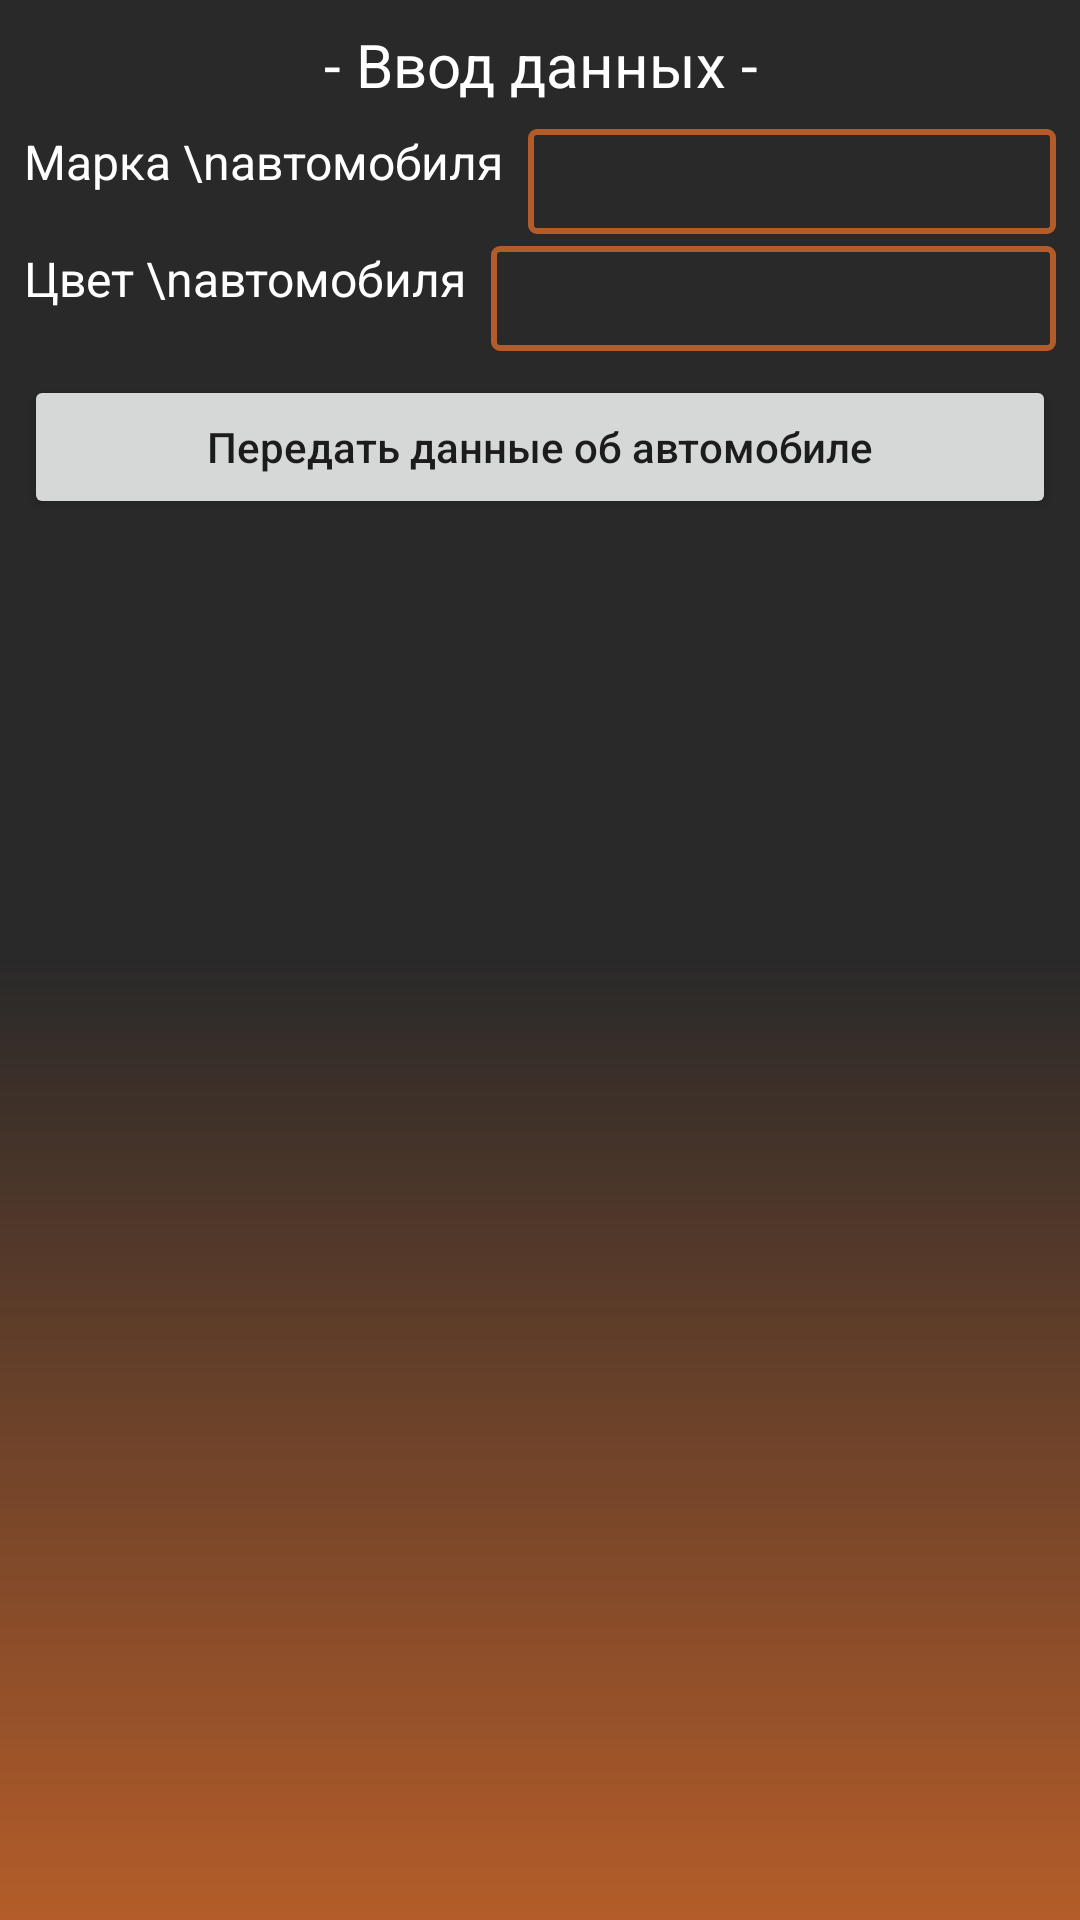

Here is an Android app screen rendered from its layout file. Give the layout XML and the strings, colors and styles it references.
<!-- AndroidManifest.xml: application theme AppTheme -->
<!-- res/layout/activity_data_exchange_a.xml -->
<?xml version="1.0" encoding="utf-8"?>
<LinearLayout xmlns:android="http://schemas.android.com/apk/res/android"
    xmlns:tools="http://schemas.android.com/tools"
    android:layout_width="match_parent"
    android:layout_height="match_parent"
    android:background="@color/background"
    android:orientation="vertical"
    >

    <LinearLayout
        android:layout_weight="1"
        android:layout_width="match_parent"
        android:layout_height="0dp"
        android:orientation="vertical"
        android:padding="8dp">

        <TextView
            style="@style/Text20"
            android:layout_width="match_parent"
            android:layout_height="wrap_content"
            android:layout_marginBottom="8dp"
            android:gravity="center"
            android:text="- Ввод данных -" />

        <LinearLayout
            android:layout_width="match_parent"
            android:layout_height="wrap_content"
            android:orientation="horizontal">

            <TextView
                android:layout_width="wrap_content"
                android:layout_height="wrap_content"
                android:layout_marginEnd="8dp"
                android:text="Марка \nавтомобиля"
                android:textColor="@color/color_text"
                android:textSize="16sp" />

            <EditText
                android:id="@+id/et_brand_car"
                android:layout_width="match_parent"
                android:layout_height="wrap_content"
                android:layout_gravity="center"
                android:background="@drawable/edit_text_border"
                android:padding="4dp"
                android:textColor="@color/color_text"
                android:textSize="20sp"
                tools:text="Edit Text" />
        </LinearLayout>

        <LinearLayout
            android:layout_width="match_parent"
            android:layout_height="wrap_content"
            android:layout_marginTop="4dp"
            android:orientation="horizontal">

            <TextView
                android:layout_width="wrap_content"
                android:layout_height="wrap_content"
                android:layout_marginEnd="8dp"
                android:text="Цвет \nавтомобиля"
                android:textColor="@color/color_text"

                android:textSize="16sp" />

            <EditText
                android:id="@+id/et_color_car"
                android:layout_width="match_parent"
                android:layout_height="wrap_content"
                android:layout_gravity="center"
                android:background="@drawable/edit_text_border"
                android:padding="4dp"
                android:textColor="@color/color_text"
                android:textSize="20sp"
                tools:text="Edit Text" />
        </LinearLayout>


        <Button
            android:id="@+id/btn_data_exchange"
            android:layout_width="match_parent"
            android:layout_height="wrap_content"
            android:layout_marginTop="8dp"
            android:text="Передать данные об автомобиле"
            android:textAllCaps="false" />
    </LinearLayout>


    <View
        android:layout_weight="1"
        android:layout_width="match_parent"
        android:layout_height="0dp"
        android:background="@drawable/layout_gradient"/>
</LinearLayout>
<!-- resources referenced by this layout -->
<resources>
  <color name="background">#292929</color>
  <color name="color_text">#FFFFFF</color>
  <!-- drawable edit_text_border (drawable) -->
  <?xml version="1.0" encoding="utf-8"?>
  <shape xmlns:android="http://schemas.android.com/apk/res/android"
      android:shape="rectangle" >
  
      <corners
          android:radius="2dp"/>
  
      <stroke
          android:width="2dp"
          android:color="@color/color_edit_text_border"
          />
  
  </shape>
  <!-- drawable layout_gradient (drawable) -->
  <?xml version="1.0" encoding="utf-8"?>
  <shape xmlns:android="http://schemas.android.com/apk/res/android"
      android:shape="rectangle">
  
      <size
          android:width="56dp"
          android:height="56dp" />
  
      <gradient
          android:angle="90.0"
          android:endColor="#00000000"
          android:startColor="@color/colorPrimaryDark"
          android:type="linear"
          />
  
  </shape>
  <style name="Text20" parent="android:Widget.TextView">
          <item name="android:textColor">@color/color_text</item>
          <item name="android:textSize">20sp</item>
          <item name="android:textAllCaps">false</item>
      </style>
  <style name="AppTheme" parent="Theme.AppCompat.Light.NoActionBar">
          
          <item name="colorPrimary">@color/colorPrimary</item>
          <item name="colorPrimaryDark">@color/colorPrimaryDark</item>
          <item name="colorAccent">@color/colorAccent</item>
      </style>
  <color name="color_edit_text_border">@color/colorPrimaryDark</color>
  <color name="colorPrimaryDark">#b45c29</color>
  <color name="colorPrimary">#000000</color>
  <color name="colorAccent">#ff6200</color>
</resources>
